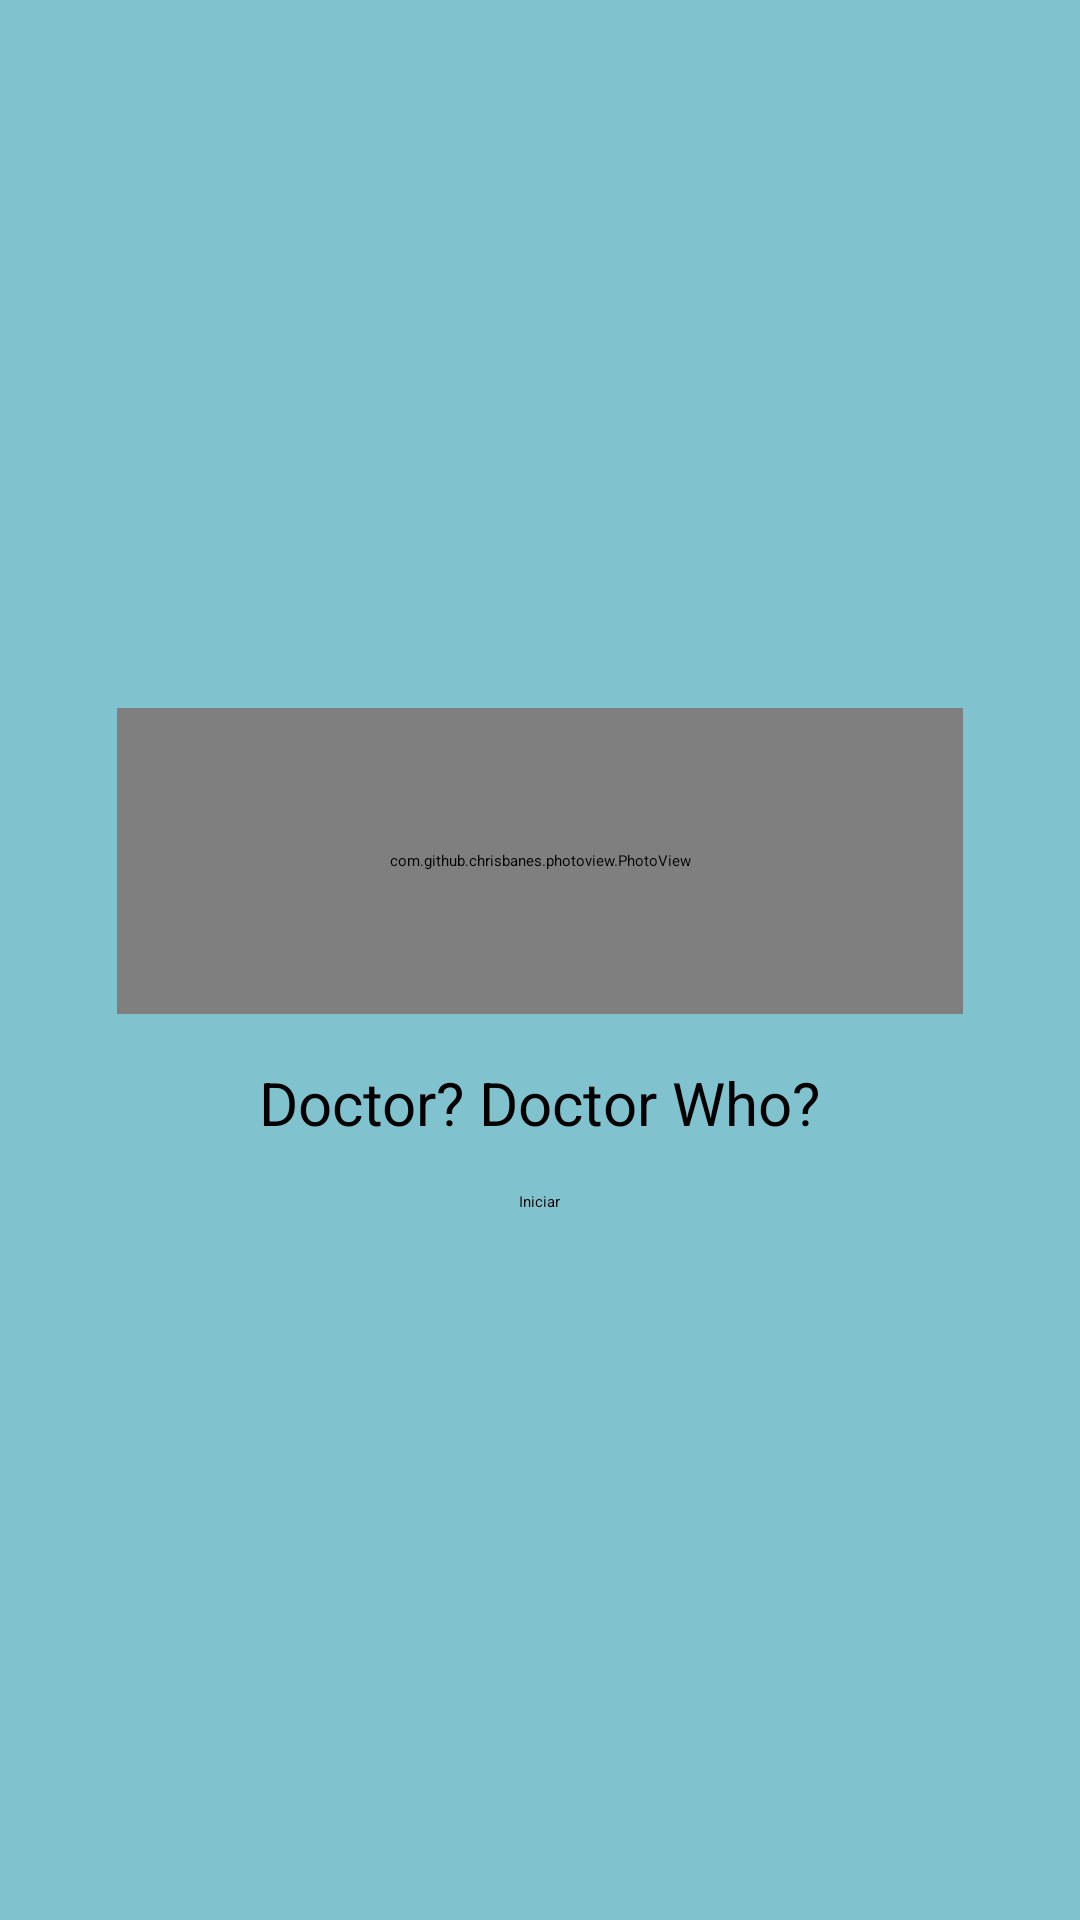

This screen was rendered from an Android layout file. Write that file and the resources it references.
<!-- AndroidManifest.xml: application theme Theme.DoctorWho -->
<!-- res/layout/activity_main.xml -->
<LinearLayout xmlns:android="http://schemas.android.com/apk/res/android"
    xmlns:app="http://schemas.android.com/apk/res-auto"
    android:layout_width="match_parent"
    android:layout_height="match_parent"
    android:background="#80c2ce"
    android:gravity="center"
    android:orientation="vertical"
    android:padding="16dp">

    <com.github.chrisbanes.photoview.PhotoView
        android:id="@+id/photo_view"
        android:layout_width="282dp"
        android:layout_height="102dp" />

    <TextView
        android:id="@+id/welcome_text"
        android:layout_width="wrap_content"
        android:layout_height="wrap_content"
        android:padding="16dp"
        android:text="Doctor? Doctor Who?"
        android:textSize="20sp" />

    <Button
        android:id="@+id/start_button"
        android:layout_width="wrap_content"
        android:layout_height="wrap_content"
        android:text="Iniciar" />

</LinearLayout>
<!-- resources referenced by this layout -->
<resources>

</resources>
